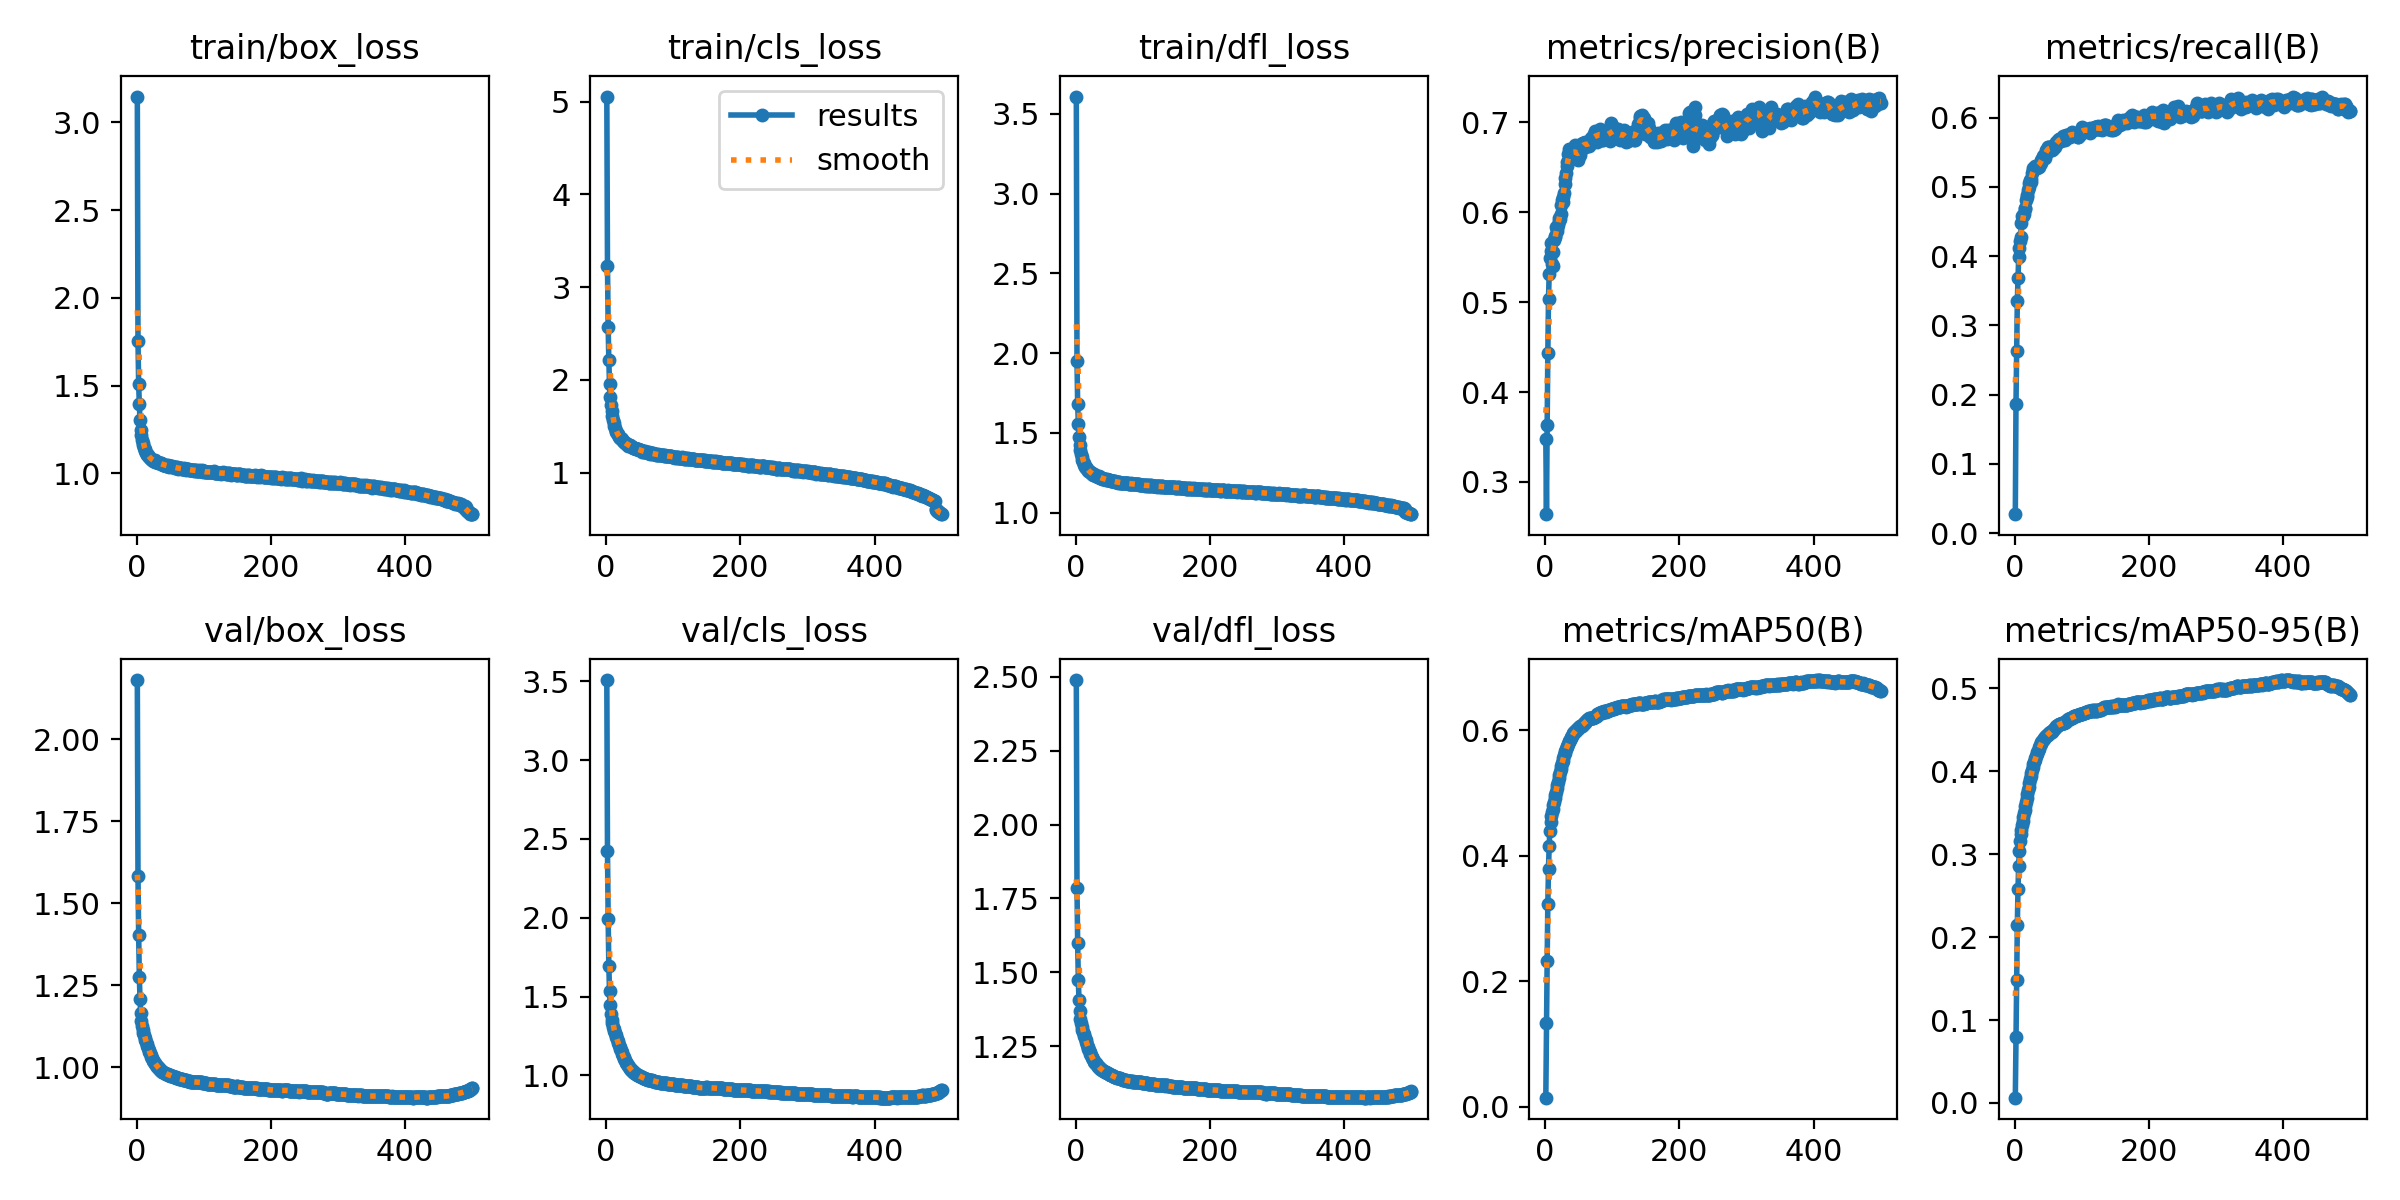

Values plotted in this chart, from the file beside it:
epoch, time, train/box_loss, train/cls_loss, train/dfl_loss, metrics/precision(B), metrics/recall(B), metrics/mAP50(B), metrics/mAP50-95(B), val/box_loss, val/cls_loss, val/dfl_loss, lr/pg0, lr/pg1, lr/pg2
1, 955.9, 3.147, 5.054, 3.607, 0.3478, 0.02741, 0.01462, 0.00639, 2.18, 3.508, 2.489, 0.003332, 0.003332, 0.003332
2, 1849, 1.755, 3.229, 1.951, 0.2641, 0.1863, 0.1332, 0.07905, 1.581, 2.421, 1.785, 0.006653, 0.006653, 0.006653
3, 2704, 1.51, 2.57, 1.684, 0.3628, 0.2628, 0.2326, 0.1481, 1.403, 1.994, 1.6, 0.009959, 0.009959, 0.009959
4, 3604, 1.394, 2.217, 1.559, 0.4435, 0.3358, 0.3236, 0.2151, 1.276, 1.695, 1.472, 0.009941, 0.009941, 0.009941
5, 4492, 1.301, 1.959, 1.473, 0.5031, 0.3681, 0.3794, 0.2582, 1.208, 1.537, 1.408, 0.009921, 0.009921, 0.009921
6, 5364, 1.248, 1.815, 1.425, 0.5312, 0.3983, 0.4159, 0.2862, 1.166, 1.446, 1.369, 0.009901, 0.009901, 0.009901
7, 6254, 1.217, 1.727, 1.393, 0.549, 0.4126, 0.4391, 0.3043, 1.141, 1.39, 1.343, 0.009881, 0.009881, 0.009881
8, 7153, 1.193, 1.66, 1.369, 0.5568, 0.4225, 0.4536, 0.3163, 1.125, 1.354, 1.327, 0.009861, 0.009861, 0.009861
9, 8009, 1.174, 1.61, 1.349, 0.5656, 0.4284, 0.4624, 0.324, 1.114, 1.33, 1.315, 0.009842, 0.009842, 0.009842
10, 8881, 1.16, 1.567, 1.332, 0.5427, 0.448, 0.4691, 0.3293, 1.105, 1.31, 1.306, 0.009822, 0.009822, 0.009822
11, 9742, 1.143, 1.535, 1.32, 0.54, 0.4582, 0.475, 0.335, 1.097, 1.295, 1.298, 0.009802, 0.009802, 0.009802
12, 10688, 1.138, 1.506, 1.312, 0.5556, 0.4575, 0.4812, 0.3399, 1.09, 1.28, 1.29, 0.009782, 0.009782, 0.009782
13, 11625, 1.126, 1.479, 1.3, 0.5688, 0.4594, 0.4862, 0.3444, 1.083, 1.266, 1.283, 0.009762, 0.009762, 0.009762
14, 12553, 1.115, 1.453, 1.289, 0.5724, 0.4616, 0.4915, 0.3491, 1.076, 1.254, 1.276, 0.009743, 0.009743, 0.009743
15, 13450, 1.109, 1.442, 1.284, 0.574, 0.4678, 0.4967, 0.3539, 1.07, 1.242, 1.27, 0.009723, 0.009723, 0.009723
16, 14349, 1.107, 1.427, 1.279, 0.5835, 0.47, 0.5021, 0.3587, 1.064, 1.23, 1.262, 0.009703, 0.009703, 0.009703
17, 15186, 1.105, 1.414, 1.275, 0.5788, 0.4806, 0.5074, 0.3635, 1.058, 1.218, 1.256, 0.009683, 0.009683, 0.009683
18, 16037, 1.096, 1.402, 1.269, 0.5829, 0.4848, 0.5128, 0.3676, 1.053, 1.206, 1.249, 0.009663, 0.009663, 0.009663
19, 16919, 1.094, 1.385, 1.265, 0.5856, 0.4888, 0.5177, 0.3723, 1.047, 1.193, 1.242, 0.009644, 0.009644, 0.009644
20, 17846, 1.085, 1.377, 1.259, 0.5904, 0.495, 0.523, 0.377, 1.041, 1.181, 1.236, 0.009624, 0.009624, 0.009624
21, 18741, 1.081, 1.377, 1.255, 0.5931, 0.5002, 0.5281, 0.381, 1.036, 1.17, 1.229, 0.009604, 0.009604, 0.009604
22, 19667, 1.083, 1.371, 1.256, 0.5927, 0.5061, 0.533, 0.3855, 1.031, 1.158, 1.224, 0.009584, 0.009584, 0.009584
23, 20560, 1.076, 1.358, 1.25, 0.5985, 0.5095, 0.5381, 0.3903, 1.027, 1.146, 1.219, 0.009564, 0.009564, 0.009564
24, 21448, 1.075, 1.349, 1.246, 0.6085, 0.5079, 0.5429, 0.3943, 1.022, 1.135, 1.213, 0.009545, 0.009545, 0.009545
25, 22332, 1.072, 1.34, 1.243, 0.614, 0.5116, 0.5472, 0.398, 1.019, 1.124, 1.209, 0.009525, 0.009525, 0.009525
26, 23207, 1.07, 1.329, 1.239, 0.6119, 0.5206, 0.5511, 0.4012, 1.015, 1.114, 1.205, 0.009505, 0.009505, 0.009505
27, 24070, 1.076, 1.332, 1.24, 0.6172, 0.5246, 0.5554, 0.4047, 1.012, 1.104, 1.201, 0.009485, 0.009485, 0.009485
28, 24986, 1.065, 1.318, 1.235, 0.6213, 0.5278, 0.56, 0.4085, 1.009, 1.096, 1.198, 0.009465, 0.009465, 0.009465
29, 25916, 1.065, 1.32, 1.235, 0.6315, 0.5279, 0.5635, 0.4115, 1.006, 1.087, 1.194, 0.009446, 0.009446, 0.009446
30, 26839, 1.065, 1.314, 1.233, 0.6383, 0.5291, 0.5671, 0.4136, 1.004, 1.08, 1.191, 0.009426, 0.009426, 0.009426
31, 27775, 1.063, 1.307, 1.23, 0.6443, 0.531, 0.5695, 0.4157, 1.001, 1.073, 1.189, 0.009406, 0.009406, 0.009406
32, 28646, 1.057, 1.303, 1.229, 0.6519, 0.5291, 0.5724, 0.4179, 0.9991, 1.066, 1.186, 0.009386, 0.009386, 0.009386
33, 29499, 1.059, 1.292, 1.226, 0.6563, 0.5295, 0.575, 0.4205, 0.9966, 1.06, 1.183, 0.009366, 0.009366, 0.009366
34, 30360, 1.057, 1.297, 1.224, 0.6649, 0.5275, 0.5781, 0.4228, 0.9936, 1.054, 1.18, 0.009347, 0.009347, 0.009347
35, 31210, 1.058, 1.295, 1.228, 0.6656, 0.5308, 0.5807, 0.425, 0.9922, 1.048, 1.178, 0.009327, 0.009327, 0.009327
36, 32054, 1.056, 1.284, 1.22, 0.6702, 0.5291, 0.5824, 0.4269, 0.9901, 1.043, 1.176, 0.009307, 0.009307, 0.009307
37, 32889, 1.058, 1.288, 1.224, 0.6697, 0.5323, 0.5847, 0.4287, 0.9885, 1.037, 1.174, 0.009287, 0.009287, 0.009287
38, 33704, 1.051, 1.272, 1.217, 0.6696, 0.5327, 0.5872, 0.4312, 0.9861, 1.032, 1.172, 0.009267, 0.009267, 0.009267
39, 34526, 1.047, 1.271, 1.217, 0.6683, 0.5353, 0.589, 0.4329, 0.9849, 1.028, 1.17, 0.009248, 0.009248, 0.009248
40, 35299, 1.049, 1.268, 1.213, 0.6634, 0.5383, 0.5913, 0.4348, 0.9836, 1.024, 1.168, 0.009228, 0.009228, 0.009228
41, 36067, 1.049, 1.269, 1.213, 0.6648, 0.5411, 0.5932, 0.4363, 0.9828, 1.021, 1.167, 0.009208, 0.009208, 0.009208
42, 36848, 1.049, 1.27, 1.214, 0.6632, 0.5453, 0.5947, 0.4375, 0.9819, 1.017, 1.165, 0.009188, 0.009188, 0.009188
43, 37675, 1.049, 1.262, 1.214, 0.6658, 0.5462, 0.5962, 0.4389, 0.9802, 1.014, 1.164, 0.009168, 0.009168, 0.009168
44, 38516, 1.042, 1.26, 1.21, 0.6708, 0.5432, 0.5976, 0.4402, 0.9796, 1.01, 1.163, 0.009149, 0.009149, 0.009149
45, 39358, 1.045, 1.257, 1.206, 0.6753, 0.5417, 0.5982, 0.4411, 0.9786, 1.007, 1.161, 0.009129, 0.009129, 0.009129
46, 40188, 1.047, 1.252, 1.209, 0.6693, 0.5473, 0.5999, 0.442, 0.9781, 1.004, 1.16, 0.009109, 0.009109, 0.009109
47, 41020, 1.042, 1.257, 1.208, 0.6631, 0.5529, 0.6009, 0.4426, 0.977, 1.002, 1.159, 0.009089, 0.009089, 0.009089
48, 41787, 1.039, 1.25, 1.205, 0.664, 0.5539, 0.6021, 0.4437, 0.9762, 1, 1.158, 0.009069, 0.009069, 0.009069
49, 42538, 1.04, 1.248, 1.206, 0.6577, 0.5582, 0.6029, 0.4435, 0.9754, 0.9983, 1.157, 0.00905, 0.00905, 0.00905
50, 43321, 1.041, 1.244, 1.204, 0.6631, 0.5578, 0.6041, 0.4446, 0.9739, 0.9963, 1.155, 0.00903, 0.00903, 0.00903
51, 44131, 1.04, 1.248, 1.204, 0.6653, 0.5561, 0.6056, 0.4459, 0.973, 0.9941, 1.154, 0.00901, 0.00901, 0.00901
52, 44967, 1.041, 1.242, 1.202, 0.6639, 0.5582, 0.6061, 0.4466, 0.9729, 0.9911, 1.153, 0.00899, 0.00899, 0.00899
53, 45802, 1.038, 1.234, 1.201, 0.6756, 0.5544, 0.6069, 0.4474, 0.9724, 0.9891, 1.152, 0.00897, 0.00897, 0.00897
54, 46620, 1.037, 1.227, 1.198, 0.6737, 0.5539, 0.6066, 0.4473, 0.9718, 0.9872, 1.151, 0.008951, 0.008951, 0.008951
55, 47454, 1.034, 1.232, 1.198, 0.6708, 0.5553, 0.607, 0.4477, 0.9705, 0.9849, 1.15, 0.008931, 0.008931, 0.008931
56, 48260, 1.038, 1.227, 1.199, 0.6767, 0.5538, 0.6079, 0.4487, 0.9695, 0.9828, 1.148, 0.008911, 0.008911, 0.008911
57, 49033, 1.031, 1.228, 1.196, 0.6777, 0.555, 0.6096, 0.45, 0.9687, 0.9808, 1.147, 0.008891, 0.008891, 0.008891
58, 49826, 1.036, 1.23, 1.198, 0.6772, 0.557, 0.6109, 0.4509, 0.9682, 0.9786, 1.146, 0.008871, 0.008871, 0.008871
59, 50639, 1.03, 1.223, 1.195, 0.6725, 0.5605, 0.6114, 0.4516, 0.9674, 0.9772, 1.145, 0.008852, 0.008852, 0.008852
60, 51492, 1.036, 1.226, 1.196, 0.678, 0.5584, 0.6121, 0.4519, 0.9673, 0.976, 1.145, 0.008832, 0.008832, 0.008832
... 440 more rows
